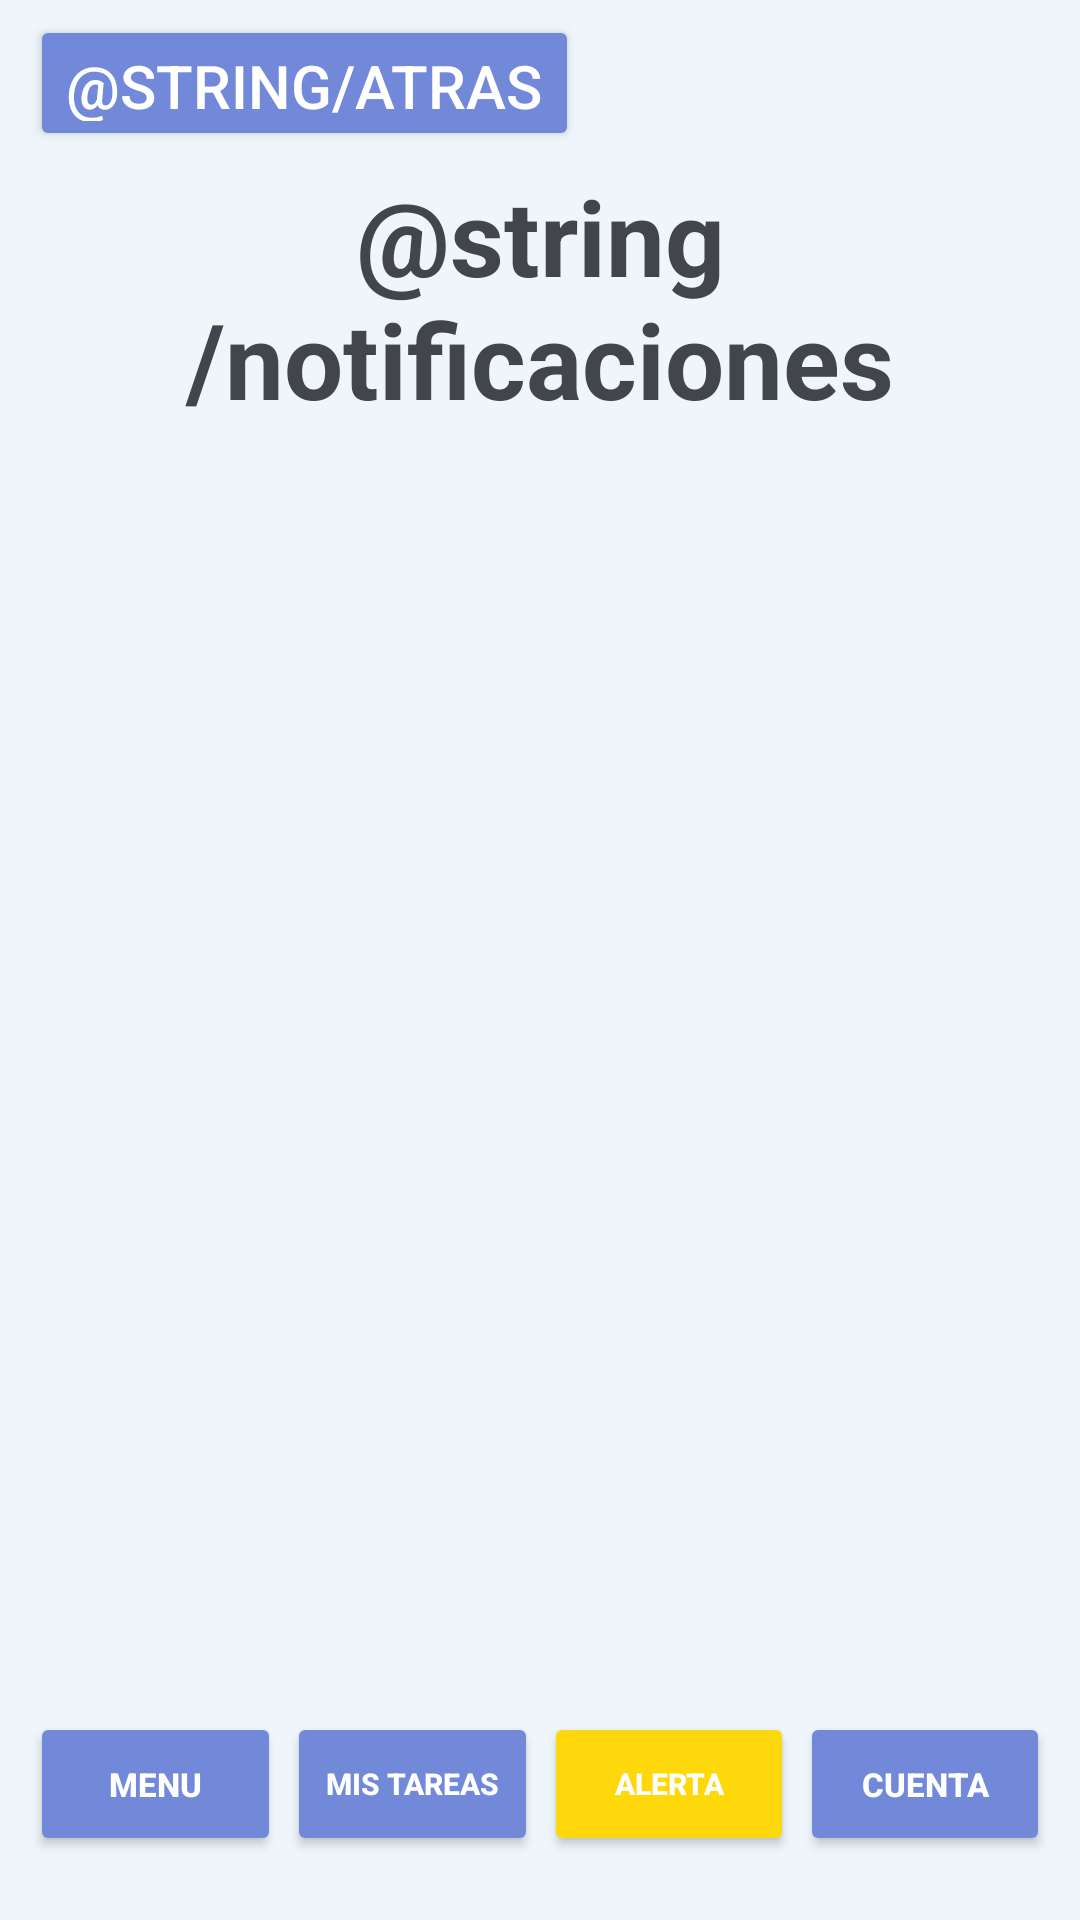

Write the Android layout XML for this screen, with the resource values it uses.
<!-- AndroidManifest.xml: application theme Theme.REMIND -->
<!-- res/layout/activity_notificaciones.xml -->
<?xml version="1.0" encoding="utf-8"?>
<LinearLayout xmlns:android="http://schemas.android.com/apk/res/android"
    xmlns:app="http://schemas.android.com/apk/res-auto"
    xmlns:tools="http://schemas.android.com/tools"
    android:id="@+id/main"
    android:layout_width="match_parent"
    android:layout_height="match_parent"
    android:orientation="vertical">

    <LinearLayout
        android:layout_width="match_parent"
        android:layout_height="match_parent"
        android:layout_weight="1.1"
        android:background="#EEF6FB"
        android:orientation="vertical">

        <LinearLayout
            android:layout_width="match_parent"
            android:layout_height="wrap_content"
            android:layout_weight="0.5"
            android:gravity="left|center_vertical"
            android:orientation="horizontal">


            <Button
                android:id="@+id/btnVolver"
                android:layout_width="wrap_content"
                android:layout_height="wrap_content"
                android:layout_marginHorizontal="10dp"
                android:layout_marginVertical="5dp"
                android:backgroundTint="#7289DA"
                android:gravity="center"
                android:text="@string/atras"
                android:textColor="@color/white"
                android:textSize="20dp" />
        </LinearLayout>

        <LinearLayout
            android:layout_width="wrap_content"
            android:layout_height="wrap_content"
            android:layout_weight="1"
            android:gravity="left|center_vertical"
            android:orientation="horizontal">

            <TextView
                android:layout_width="wrap_content"
                android:layout_height="wrap_content"
                android:layout_marginHorizontal="10dp"
                android:gravity="center"
                android:text="@string/notificaciones"
                android:textColor="#424549"
                android:textSize="35sp"
                android:textStyle="bold" />
        </LinearLayout>
    </LinearLayout>

    <LinearLayout
        android:layout_width="match_parent"
        android:layout_height="match_parent"
        android:layout_weight="0.5"
        android:background="#EEF6FB"
        android:gravity="center"
        android:orientation="vertical" />

    <LinearLayout
        android:layout_width="match_parent"
        android:layout_height="match_parent"
        android:layout_weight="1.2"
        android:background="#EEF6FB"

        android:gravity="center_vertical"

        android:orientation="horizontal">

        <Button
            android:id="@+id/btnMenu"
            android:layout_width="wrap_content"
            android:layout_height="wrap_content"
            android:layout_marginLeft="10dp"
            android:layout_marginRight="1dp"
            android:layout_weight="1"
            android:backgroundTint="#7289DA"
            android:text="@string/menu"
            android:textColor="@color/white"
            android:textSize="11sp"
            android:textStyle="bold" />

        <Button
            android:id="@+id/btnMTareas"
            android:layout_width="wrap_content"
            android:layout_height="wrap_content"
            android:layout_marginLeft="1dp"
            android:layout_marginRight="1dp"
            android:layout_weight="1"
            android:backgroundTint="#7289DA"
            android:text="@string/mis_tareas"
            android:textColor="@color/white"
            android:textSize="10sp"
            android:textStyle="bold" />

        <Button
            android:id="@+id/btnNotificaciones"
            android:layout_width="wrap_content"
            android:layout_height="wrap_content"
            android:layout_marginLeft="1dp"
            android:layout_marginRight="1dp"
            android:layout_weight="1"
            android:backgroundTint="#FFD80C"
            android:text="@string/alerta"
            android:textColor="@color/white"
            android:textSize="10sp"
            android:textStyle="bold" />

        <Button
            android:id="@+id/btnCuenta"
            android:layout_width="wrap_content"
            android:layout_height="wrap_content"
            android:layout_marginLeft="1dp"
            android:layout_marginRight="10dp"
            android:layout_weight="1"
            android:backgroundTint="#7289DA"
            android:text="@string/cuenta"
            android:textColor="@color/white"
            android:textSize="11sp"
            android:textStyle="bold" />
    </LinearLayout>

</LinearLayout>
<!-- resources referenced by this layout -->
<resources>
  <string name="alerta">Alerta</string>
  <string name="cuenta">Cuenta</string>
  <string name="menu">Menu</string>
  <string name="mis_tareas">Mis Tareas</string>
  <style name="Theme.REMIND" parent="Base.Theme.REMIND" />
  <style name="Base.Theme.REMIND" parent="Theme.Material3.DayNight.NoActionBar">
          
          
      </style>
  <!-- not gathered from this repository: default colours our renderer supplied (Android Studio template values) -->
  <color name="white">#FFFFFFFF</color>
</resources>
